Labelled photos from "Copra_grading_data", an image-classification folder in thanujaD00/Research_Procjct. The possible labels are: copra grade A, copra grade B, copra grade C.

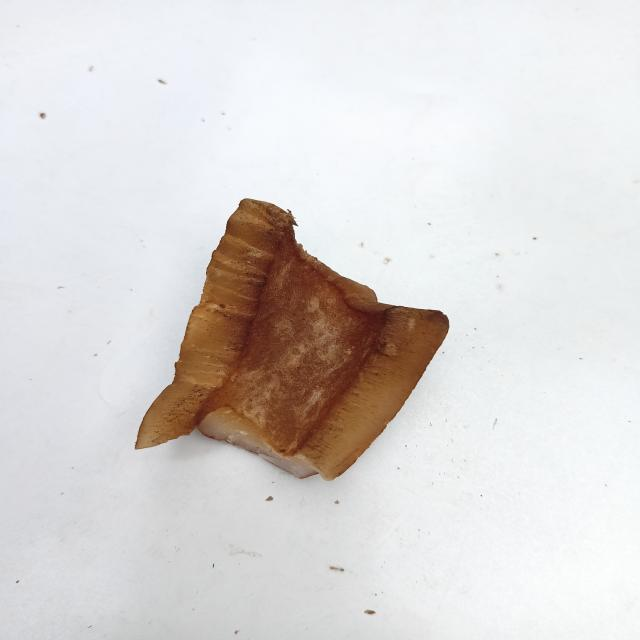
Label: copra grade B

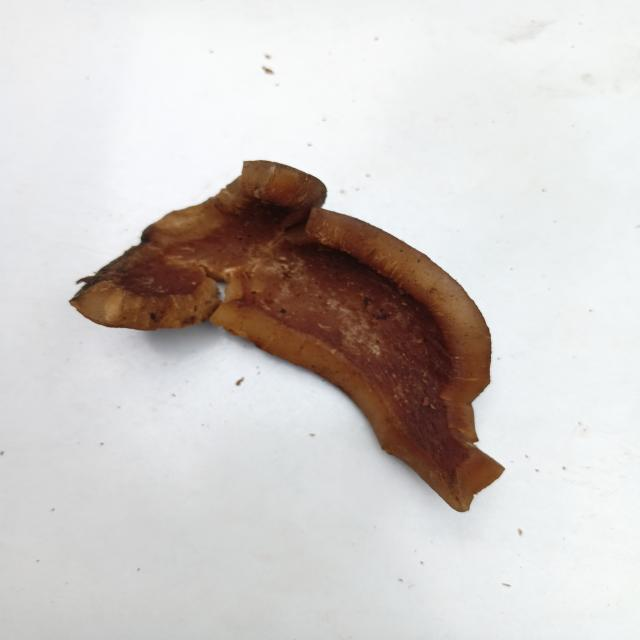
Label: copra grade B

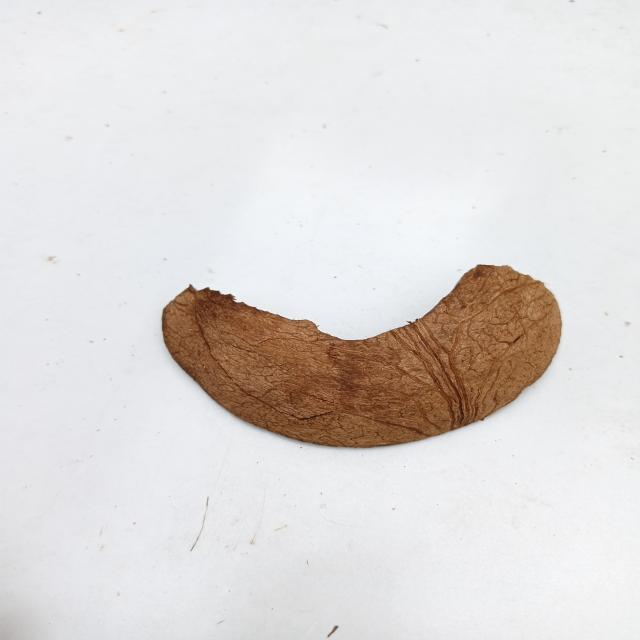
Label: copra grade C

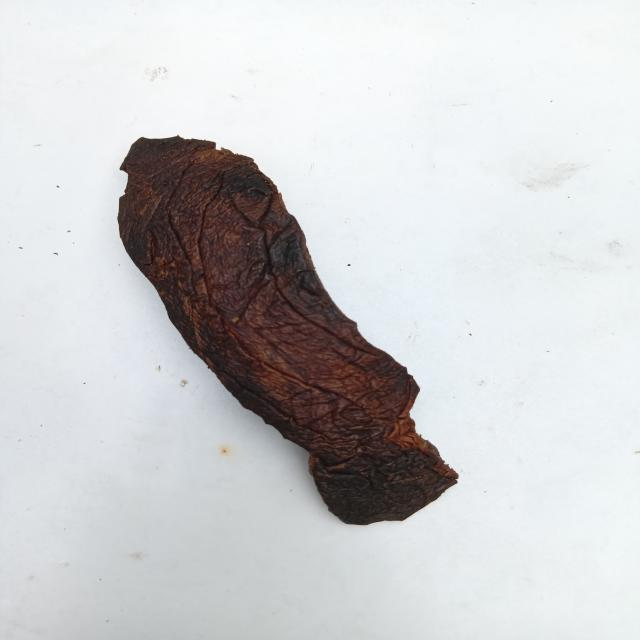
Label: copra grade A

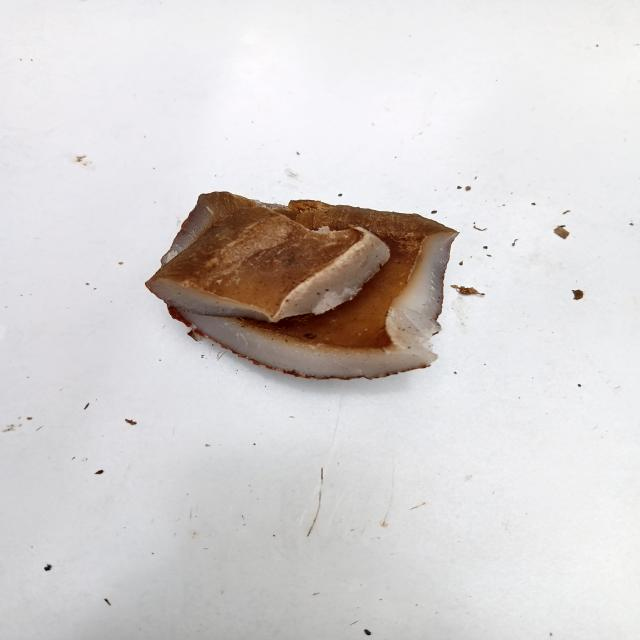
Label: copra grade C

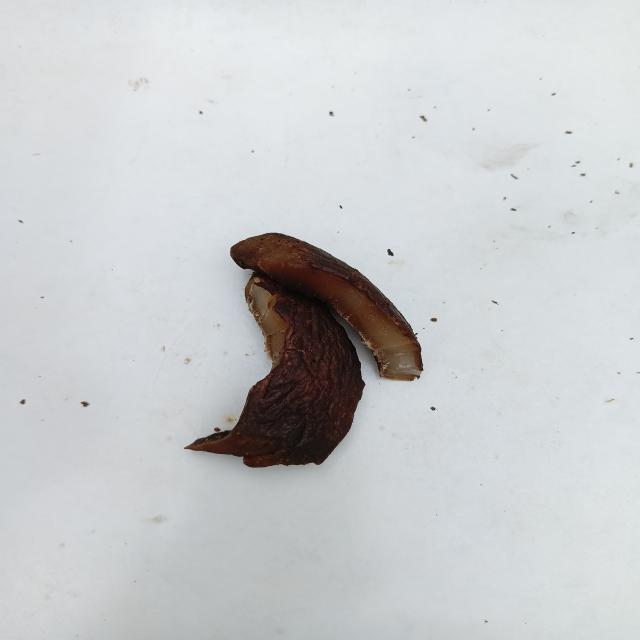
Label: copra grade A
